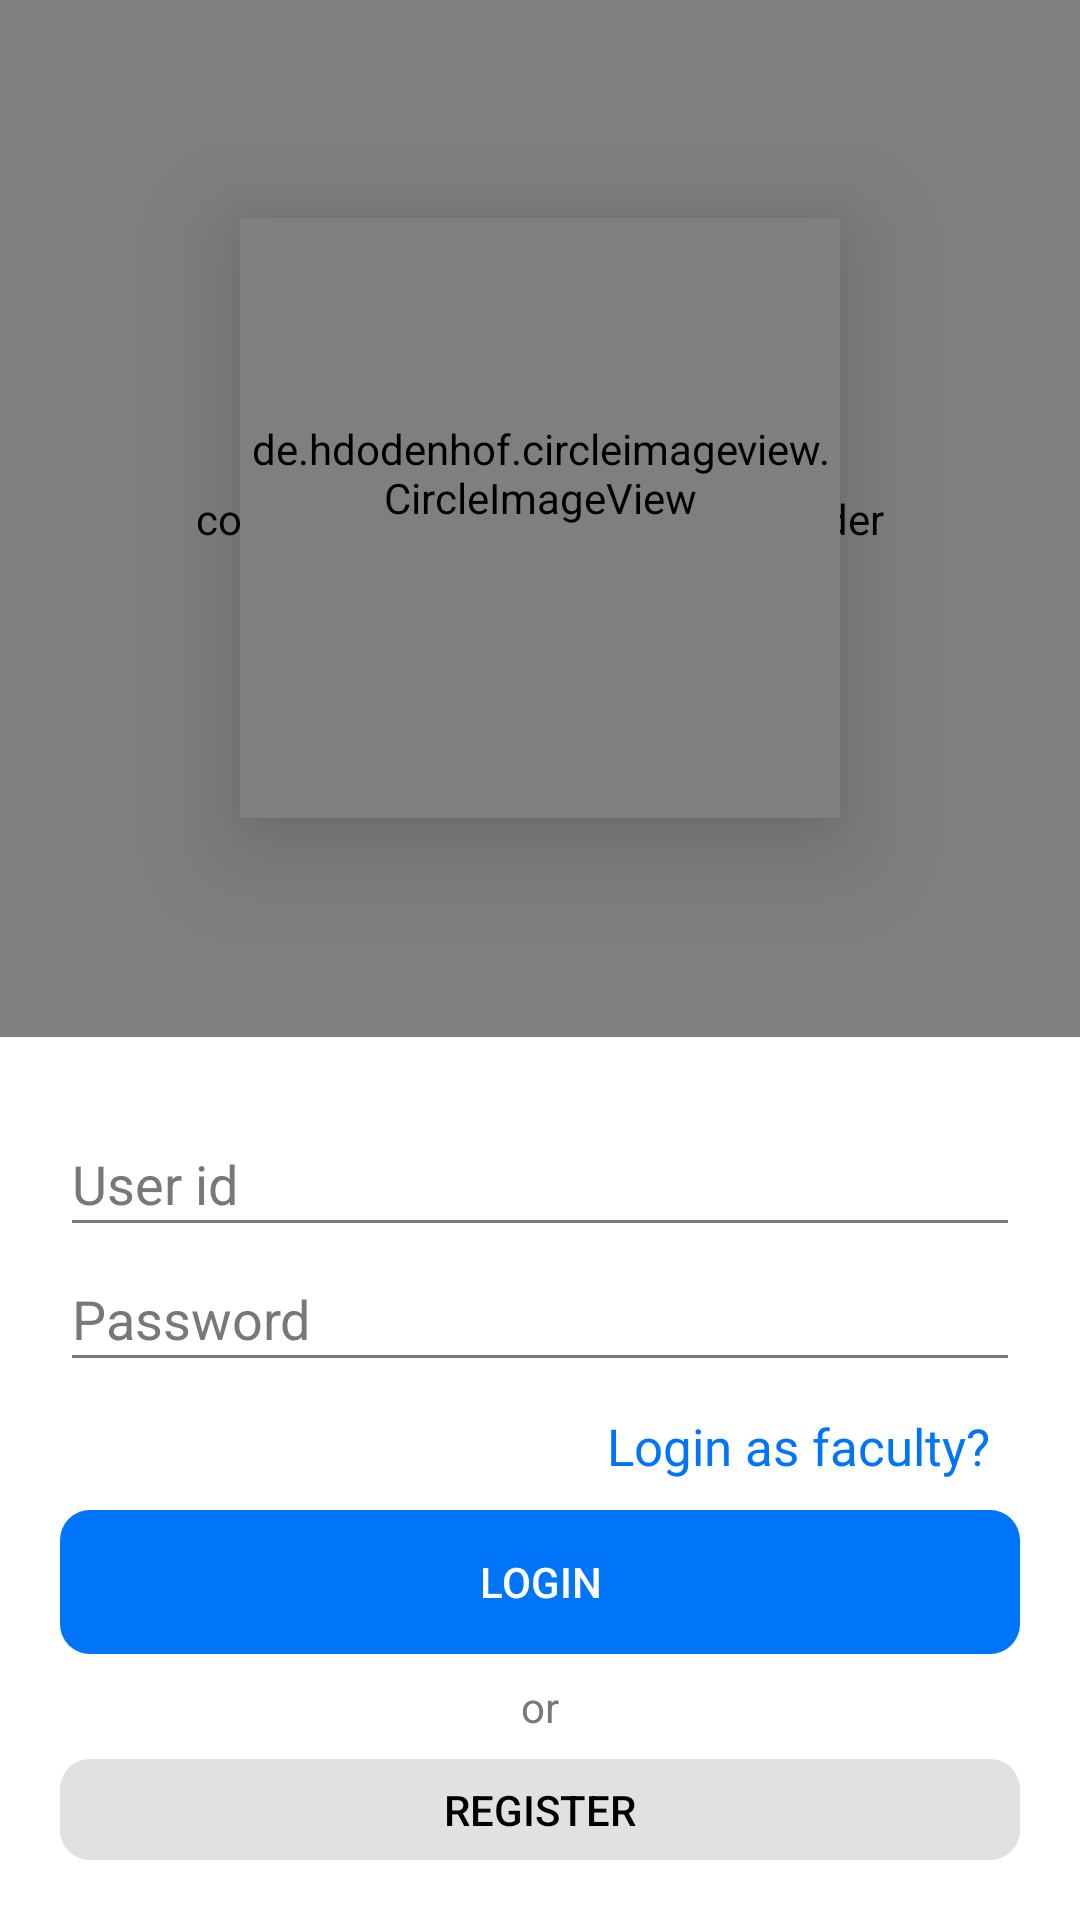

This screen was rendered from an Android layout file. Write that file and the resources it references.
<!-- AndroidManifest.xml: application theme Theme.CovidManagmentCenterNust -->
<!-- res/layout/activity_login.xml -->
<?xml version="1.0" encoding="utf-8"?>
<RelativeLayout xmlns:android="http://schemas.android.com/apk/res/android"
    xmlns:app="http://schemas.android.com/apk/res-auto"
    xmlns:tools="http://schemas.android.com/tools"
    android:layout_width="match_parent"
    android:layout_height="match_parent"
    android:background="@color/white"
    tools:context=".LoginActivity">

    <LinearLayout
        android:layout_width="match_parent"
        android:layout_height="match_parent"
        android:orientation="vertical">

        <RelativeLayout
            android:layout_width="wrap_content"
            android:layout_height="0dp"
            android:layout_weight="2">

            <de.hdodenhof.circleimageview.CircleImageView
                android:layout_width="200dp"
                android:layout_height="200dp"
                android:layout_centerInParent="true"
                android:elevation="20dp"
                android:paddingBottom="30dp"
                android:src="@drawable/logo" />


            <com.scwang.wave.MultiWaveHeader
                android:layout_width="match_parent"
                android:layout_height="match_parent"
                app:mwhCloseColor="@color/waveup"
                app:mwhGradientAngle="-90"
                app:mwhStartColor="@color/wavedown"
                app:mwhVelocity="3"
                app:mwhWaveHeight="30dp" />

        </RelativeLayout>

        <LinearLayout
            android:layout_width="match_parent"
            android:layout_height="0dp"
            android:layout_weight="1.7"
            android:orientation="vertical"
            android:padding="20dp">

            <EditText
                android:backgroundTint="#787878"
                android:layout_marginTop="5dp"
                android:id="@+id/username"
                android:layout_width="match_parent"
                android:layout_height="45dp"
                android:drawableLeft="@drawable/ic_baseline_perm_identity_24"
                android:drawablePadding="10dp"
                android:hint="User id"
                android:textColor="#333333"
                android:textColorHint="#787878" />

            <EditText
                android:backgroundTint="#787878"
                android:id="@+id/password"
                android:layout_width="match_parent"
                android:layout_height="45dp"
                android:layout_below="@id/username"
                android:cursorVisible="false"
                android:hint="Password"
                android:drawableLeft="@drawable/ic_baseline_lock_24"
                android:drawablePadding="10dp"
                android:inputType="textPassword"
                android:textColor="#333333"
                android:textColorHint="#787878" />


            <RelativeLayout
                android:layout_width="match_parent"
                android:layout_height="wrap_content">
                <LinearLayout
                    android:id="@+id/buttons"
                    android:layout_width="match_parent"
                    android:layout_height="wrap_content"
                    android:orientation="vertical">

                    <TextView
                        android:id="@+id/faculty"
                        android:layout_width="match_parent"
                        android:layout_height="wrap_content"
                        android:background="#00FFFFFF"
                        android:textAlignment="viewEnd"
                        android:layout_gravity="end"
                        android:textSize="17sp"
                        android:textColor="@color/wavedown"
                        android:layout_margin="10dp"
                        android:text="Login as faculty?"/>

                    <RelativeLayout
                        android:layout_width="match_parent"
                        android:background="@drawable/rounded_blue1"
                        android:layout_height="wrap_content">
                        <Button
                            android:id="@+id/login"
                            android:layout_width="match_parent"
                            android:layout_height="wrap_content"
                            android:background="#00FFFFFF"
                            android:layout_gravity="center"
                            android:gravity="center"
                            android:text="Login"
                            android:textColor="#fff" />

                    </RelativeLayout>

                    <TextView
                        android:layout_width="match_parent"
                        android:layout_height="wrap_content"
                        android:text="or"
                        android:textColor="#787878"
                        android:layout_margin="8dp"
                        android:textAlignment="center"
                        android:layout_gravity="center_horizontal"/>

                    <RelativeLayout
                        android:layout_width="match_parent"
                        android:background="@drawable/rounded_grey"
                        android:layout_height="wrap_content">

                        <Button
                            android:id="@+id/register_student"
                            android:layout_width="match_parent"
                            android:layout_height="wrap_content"
                            android:background="#00FFFFFF"
                            android:layout_gravity="center"
                            android:gravity="center"
                            android:text="Register"
                            android:textColor="@color/black" />

                    </RelativeLayout>

                </LinearLayout>
                <ProgressBar
                    android:id="@+id/progress"
                    android:layout_width="50dp"
                    android:layout_height="50dp"
                    android:layout_centerInParent="true"
                    android:visibility="gone" />
            </RelativeLayout>

        </LinearLayout>
    </LinearLayout>


</RelativeLayout>
<!-- resources referenced by this layout -->
<resources>
  <color name="black">#FF000000</color>
  <color name="wavedown">#0175FA</color>
  <color name="waveup">#004ba0</color>
  <color name="white">#FFFFFFFF</color>
  <!-- drawable rounded_blue1 (drawable) -->
  <?xml version="1.0" encoding="utf-8"?>
  <shape xmlns:android="http://schemas.android.com/apk/res/android"
      android:padding="10dp"
      android:shape="rectangle">
  
      <solid android:color="@color/wavedown" />
  
      <corners
          android:bottomLeftRadius="10dp"
          android:bottomRightRadius="10dp"
          android:topLeftRadius="10dp"
          android:topRightRadius="10dp" />
  
  </shape>
  <!-- drawable rounded_grey (drawable) -->
  <?xml version="1.0" encoding="utf-8"?>
  <shape xmlns:android="http://schemas.android.com/apk/res/android"
      android:padding="10dp"
      android:shape="rectangle">
  
      <solid android:color="#E1E1E1" />
  
      <corners
          android:bottomLeftRadius="10dp"
          android:bottomRightRadius="10dp"
          android:topLeftRadius="10dp"
          android:topRightRadius="10dp" />
  
  </shape>
  <style name="Theme.CovidManagmentCenterNust" parent="Theme.MaterialComponents.Light.DarkActionBar">
          
          <item name="colorPrimary">@color/colorPrimary</item>
          <item name="colorPrimaryVariant">@color/colorPrimaryDark</item>
          <item name="colorOnPrimary">@color/colorAccent</item>
          
          <item name="colorSecondary">@color/colorPrimary</item>
          <item name="colorSecondaryVariant">@color/colorPrimaryDark</item>
          <item name="colorOnSecondary">@color/colorAccent</item>
          
          <item name="android:statusBarColor" tools:targetApi="l">?attr/colorPrimaryVariant</item>
          
          <item name="drawerArrowStyle">@style/DrawerIcon</item>
          <item name="android:listDivider">@android:color/transparent</item>
          <item name="windowActionBar">false</item>
          <item name="windowNoTitle">true</item>
  
      </style>
  <color name="colorPrimary">#01579B</color>
  <color name="colorPrimaryDark">#004ba0</color>
  <color name="colorAccent">#63a4ff</color>
  <style name="DrawerIcon" parent="Widget.AppCompat.DrawerArrowToggle">
          <item name="color">#AE000000</item>
      </style>
</resources>
